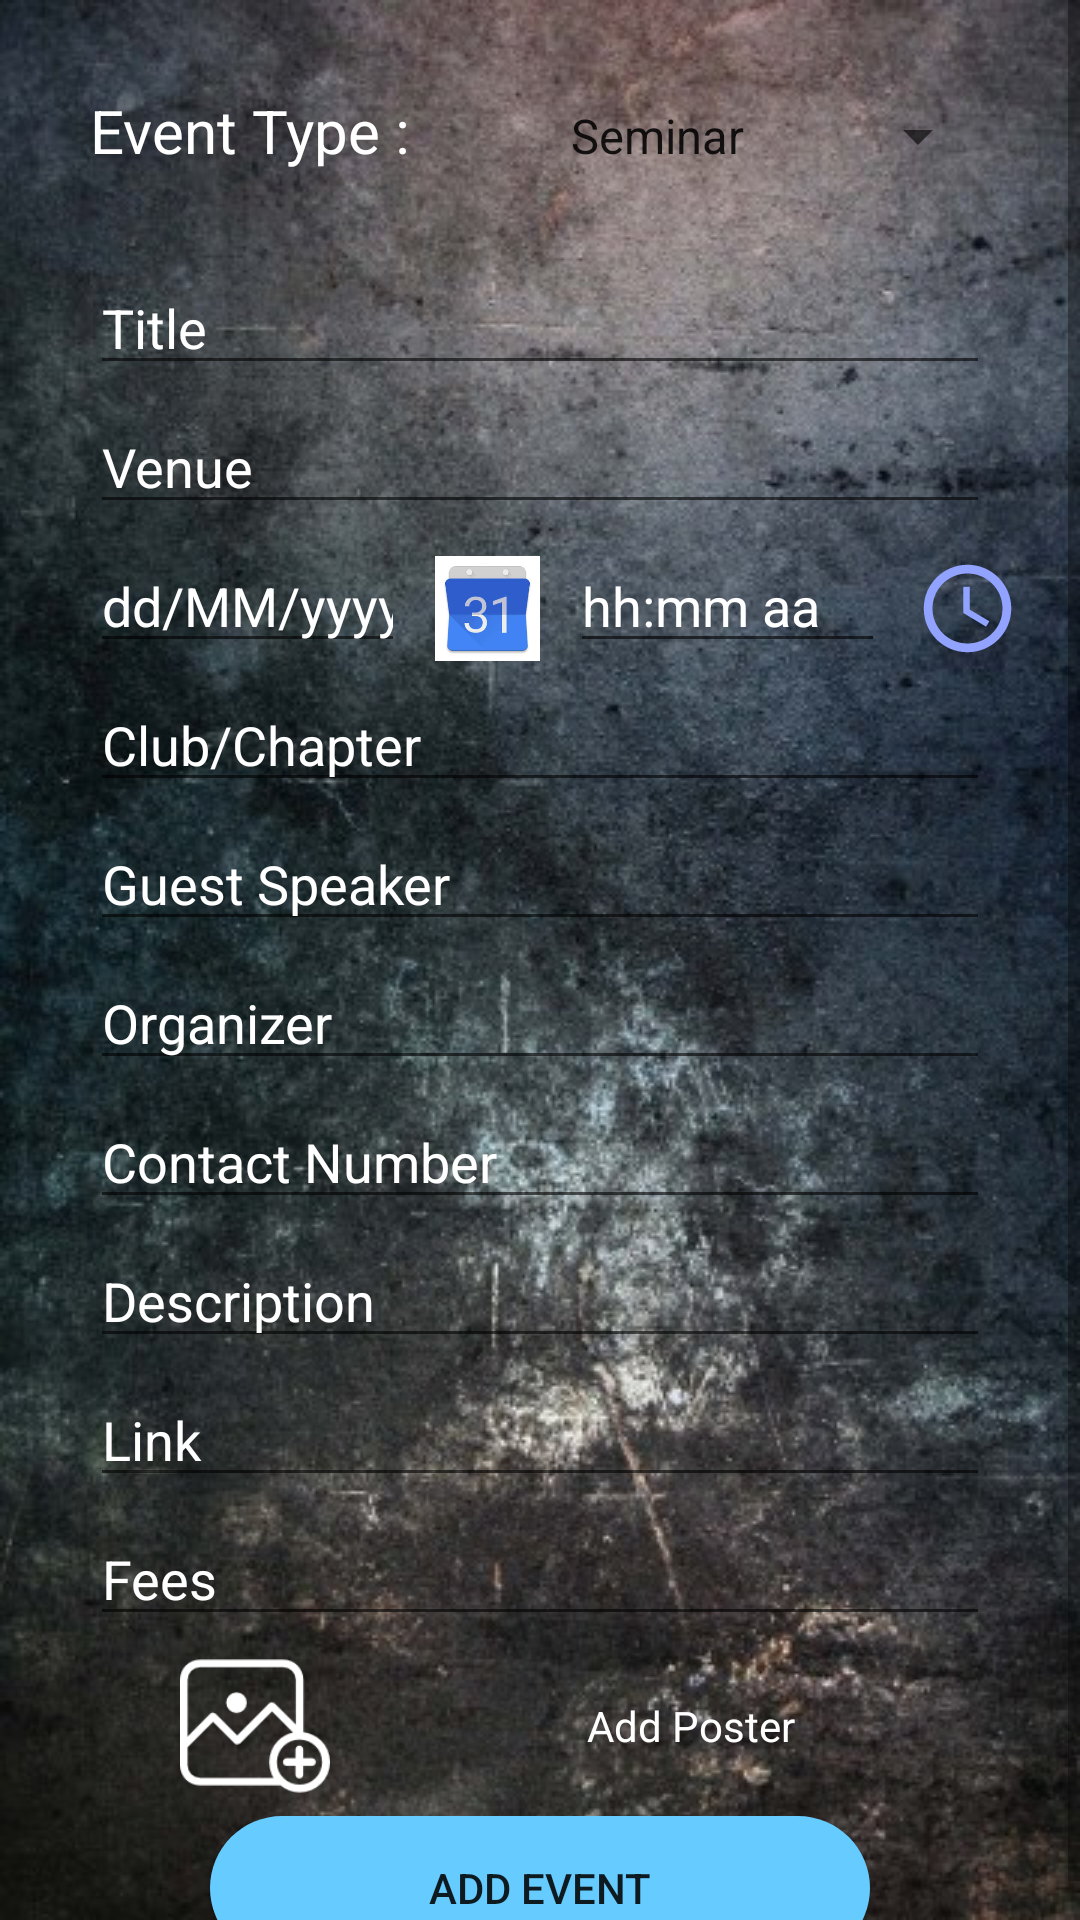

Write the Android layout XML for this screen, with the resource values it uses.
<!-- AndroidManifest.xml: application theme AppTheme -->
<!-- res/layout/activity_addevent.xml -->
<?xml version="1.0" encoding="utf-8"?>
<ScrollView xmlns:android="http://schemas.android.com/apk/res/android"
    xmlns:tools="http://schemas.android.com/tools"
    android:layout_width="match_parent"
    android:layout_height="match_parent"
    android:background="@drawable/background"
    android:backgroundTintMode="src_over"
    tools:context=".AddEvent">

    <LinearLayout
        android:layout_width="match_parent"
        android:layout_height="wrap_content"
        android:orientation="vertical">

        <LinearLayout
            android:layout_width="match_parent"
            android:layout_height="wrap_content"
            android:layout_margin="30dp"
            android:orientation="horizontal"
            android:weightSum="2">

            <TextView
                android:layout_width="0dp"
                android:layout_height="wrap_content"
                android:layout_weight="1"
                android:text="@string/event_type"
                android:textColor="@color/white"
                android:textSize="20sp" />


            <Spinner
                android:id="@+id/spinner"
                android:layout_width="0dp"
                android:layout_height="wrap_content"
                android:layout_marginStart="5dp"
                android:layout_weight="1"
                android:entries="@array/event"

                />

        </LinearLayout>

        <EditText
            android:id="@+id/title"
            android:layout_width="match_parent"
            android:layout_height="match_parent"
            android:layout_marginBottom="5dp"
            android:layout_marginLeft="30dp"
            android:layout_marginRight="30dp"
            android:hint="@string/title"
            android:textColor="@color/white"
            android:textColorHint="@color/white"
            android:inputType="text"/>

        <EditText
            android:id="@+id/venue"
            android:layout_width="match_parent"
            android:layout_height="match_parent"
            android:layout_marginBottom="5dp"
            android:layout_marginLeft="30dp"
            android:layout_marginRight="30dp"
            android:hint="@string/venue"
            android:inputType="text"
            android:textColor="@color/white"
            android:textColorHint="@color/white" />

        <LinearLayout
            android:layout_width="match_parent"
            android:layout_height="wrap_content"
            android:orientation="horizontal"
            android:weightSum="4">

            <EditText
                android:id="@+id/date"
                android:layout_width="0dp"
                android:layout_height="wrap_content"
                android:layout_marginBottom="5dp"
                android:layout_marginStart="30dp"
                android:layout_marginEnd="10dp"
                android:layout_weight="1.5"
                android:hint="@string/date"
                android:inputType="date"
                android:textColor="@color/white"
                android:textColorHint="@color/white" />

            <ImageView
                android:id="@+id/dateic"
                android:layout_width="0dp"
                android:layout_height="match_parent"
                android:layout_weight="0.5"
                android:src="@drawable/calender"
                android:contentDescription="@string/Date" />

            <EditText
                android:id="@+id/timeed"
                android:layout_width="0dp"
                android:layout_height="wrap_content"
                android:layout_marginBottom="5dp"
                android:layout_marginLeft="10dp"
                android:layout_marginRight="10dp"
                android:layout_weight="1.5"
                android:hint="@string/time"
                android:inputType="time"
                android:textColor="@color/white"
                android:textColorHint="@color/white" />

            <ImageView
                android:id="@+id/timeic"
                android:layout_width="0dp"
                android:layout_height="match_parent"
                android:layout_marginEnd="20dp"
                android:layout_weight="0.5"
                android:src="@drawable/ic_access_time_black_24dp"
                android:contentDescription="@string/Time" />
        </LinearLayout>

        <EditText
            android:id="@+id/club"
            android:layout_width="match_parent"
            android:layout_height="match_parent"
            android:layout_marginBottom="5dp"
            android:layout_marginLeft="30dp"
            android:layout_marginRight="30dp"
            android:hint="@string/club_chapter"
            android:textColor="@color/white"
            android:textColorHint="@color/white"
            android:inputType="text"/>

        <EditText
            android:id="@+id/guest"
            android:layout_width="match_parent"
            android:layout_height="match_parent"
            android:layout_marginBottom="5dp"
            android:layout_marginLeft="30dp"
            android:layout_marginRight="30dp"
            android:hint="@string/guest_speaker"
            android:textColor="@color/white"
            android:textColorHint="@color/white"
            android:inputType="text"/>

        <EditText
            android:id="@+id/org"
            android:layout_width="match_parent"
            android:layout_height="match_parent"
            android:layout_marginBottom="5dp"
            android:layout_marginLeft="30dp"
            android:layout_marginRight="30dp"
            android:hint="@string/Organizer"
            android:textColor="@color/white"
            android:textColorHint="@color/white"
            android:inputType="text"/>

        <EditText
            android:id="@+id/contact"
            android:layout_width="match_parent"
            android:layout_height="match_parent"
            android:layout_marginBottom="5dp"
            android:layout_marginLeft="30dp"
            android:layout_marginRight="30dp"
            android:hint="@string/contact_number"
            android:textColor="@color/white"
            android:textColorHint="@color/white"
            android:inputType="phone"/>

        <EditText
            android:id="@+id/description"
            android:layout_width="match_parent"
            android:layout_height="match_parent"
            android:layout_marginBottom="5dp"
            android:layout_marginLeft="30dp"
            android:layout_marginRight="30dp"
            android:hint="@string/description"
            android:textColor="@color/white"
            android:textColorHint="@color/white"
            android:inputType="textMultiLine"/>

        <EditText
            android:inputType="text"
            android:id="@+id/link"
            android:layout_width="match_parent"
            android:layout_height="match_parent"
            android:layout_marginBottom="5dp"
            android:layout_marginLeft="30dp"
            android:layout_marginRight="30dp"
            android:hint="@string/link"
            android:textColor="@color/white"
            android:textColorHint="@color/white" />

        <EditText
            android:id="@+id/fees"
            android:layout_width="match_parent"
            android:layout_height="match_parent"
            android:layout_marginBottom="5dp"
            android:layout_marginLeft="30dp"
            android:layout_marginRight="30dp"
            android:hint="@string/fees"
            android:textColor="@color/white"
            android:textColorHint="@color/white"
            android:inputType="numberDecimal"/>

        <LinearLayout
            android:layout_width="match_parent"
            android:layout_height="match_parent"
            android:layout_marginBottom="5dp"
            android:layout_marginLeft="30dp"
            android:layout_marginRight="30dp">

            <ImageView
                android:id="@+id/add_poster"
                android:layout_width="50dp"
                android:layout_height="50dp"
                android:layout_marginStart="30dp"
                android:src="@drawable/add_image"
                android:tint="@color/white"
                android:contentDescription="@string/add" />

            <TextView
                android:id="@+id/img_name"
                android:layout_width="match_parent"
                android:layout_height="50dp"
                android:layout_marginStart="20dp"
                android:gravity="center"
                android:hint="@string/add_poster"
                android:textColor="@color/white"
                android:textColorHint="@color/white" />
        </LinearLayout>


        <Button
            android:id="@+id/add_event"
            android:layout_width="match_parent"
            android:layout_height="wrap_content"
            android:layout_marginLeft="70dp"
            android:layout_marginRight="70dp"
            android:background="@drawable/shape"
            android:text="@string/add_event" />


    </LinearLayout>


</ScrollView>
<!-- resources referenced by this layout -->
<resources>
  <string-array name="event">
          <item>Seminar</item>
          <item>Conference</item>
          <item>Workshop</item>
      </string-array>
  <color name="white">#ffff</color>
  <!-- drawable add_image: png bitmap (drawable, 2751 bytes) -->
  <!-- drawable background: jpg bitmap (drawable, 82203 bytes) -->
  <!-- drawable calender: jpg bitmap (drawable, 5402 bytes) -->
  <!-- drawable ic_access_time_black_24dp (drawable) -->
  <vector android:height="24dp" android:tint="#91A2FF"
      android:viewportHeight="24.0" android:viewportWidth="24.0"
      android:width="24dp" xmlns:android="http://schemas.android.com/apk/res/android">
      <path android:fillColor="#FF000000" android:pathData="M11.99,2C6.47,2 2,6.48 2,12s4.47,10 9.99,10C17.52,22 22,17.52 22,12S17.52,2 11.99,2zM12,20c-4.42,0 -8,-3.58 -8,-8s3.58,-8 8,-8 8,3.58 8,8 -3.58,8 -8,8zM12.5,7H11v6l5.25,3.15 0.75,-1.23 -4.5,-2.67z"/>
  </vector>
  <!-- drawable shape (drawable) -->
  <?xml version="1.0" encoding="UTF-8"?>
  <shape xmlns:android="http://schemas.android.com/apk/res/android"
      android:shape="rectangle">
      <solid
          android:color="#66CCFF"
          />
      <corners
          android:radius="150dp"/>
  </shape>
  <string name="Date">Date</string>
  <string name="Organizer">Organizer</string>
  <string name="Time">Time</string>
  <string name="add">Add</string>
  <string name="add_event">Add Event</string>
  <string name="add_poster">Add Poster</string>
  <string name="club_chapter">Club/Chapter</string>
  <string name="contact_number">Contact Number</string>
  <string name="date">dd/MM/yyyy</string>
  <string name="description">Description</string>
  <string name="event_type">Event Type :</string>
  <string name="fees">Fees</string>
  <string name="guest_speaker">Guest Speaker</string>
  <string name="link">Link</string>
  <string name="time">hh:mm aa</string>
  <string name="title">Title</string>
  <string name="venue">Venue</string>
  <style name="AppTheme" parent="Base.Theme.AppCompat.Light.DarkActionBar">
          
          <item name="colorPrimary">#FF424242</item>
          <item name="colorPrimaryDark">#FF000000</item>
          <item name="colorAccent">#FFAB40</item>
          <item name="cardViewStyle">@style/CardView.Light</item>
      </style>
</resources>
